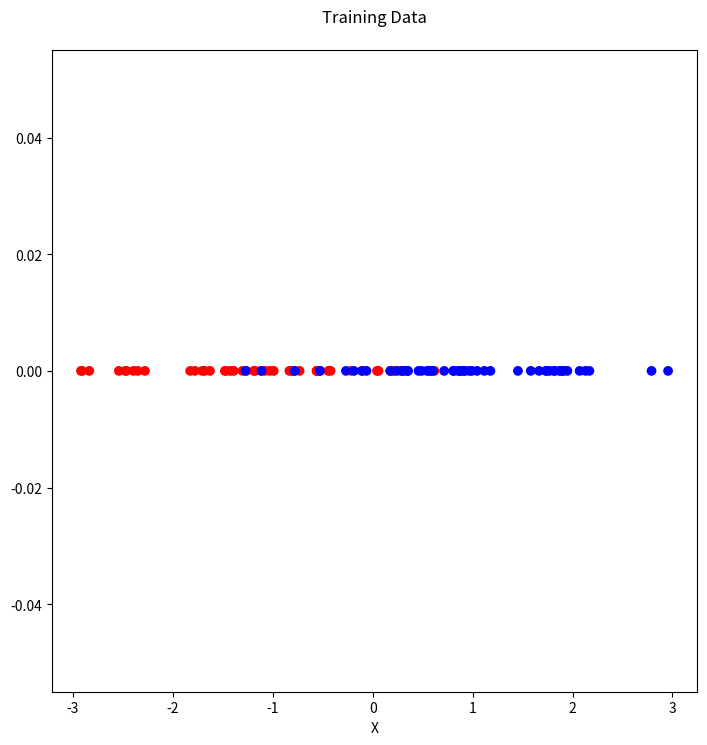

The script that saved this image: (Note: this script raises an exception after producing the figure.)
import numpy as np
from scipy.optimize import minimize
import matplotlib.pyplot as plt

# c: vector of two coefficients c0 and c1,
# x: one-dimensional input vector,
# y: output class vector.
def log_likelihood(c, x, y):
    p = 1 / (1 + np.exp(-(c[0] + c[1] * x)))
    ll = np.sum(np.log(p[y==1])) + np.sum(np.log(1 - p[y==0]))
    return -ll # minus ll because we will minimize

# sigmoid function.
def sig(x, c):
    return 1 / (1 + np.exp(-(c[0] + c[1]*x)))

# training data.
x_class_0 = np.random.normal(0, 1, 50) - 1
x_class_1 = np.random.normal(0, 1, 50) + 1
x = np.concatenate([x_class_0, x_class_1])

y_class_0 = np.zeros((50))
y_class_1 = np.ones((50))
y = np.concatenate([y_class_0, y_class_1])

yy = np.zeros((100))

colors = ['r', 'b']
f = lambda x: colors[int(x)]
colors1 = list(map(f, y))

# MLE.
start_params = np.array([1, 1])
res = minimize(log_likelihood, start_params, args=(x,y), method='BFGS', options={'gtol': 1e-6, 'disp': False})

# test data and predictions.
x_test = np.random.normal(0, 1, 30) * 2
y_test = np.zeros((30))
predictions = sig(x_test, res.x)

f2 = lambda x: int(x > 0.5)
predictions = list(map(f2, predictions))

c0 = res.x[0]
c1 = res.x[1]

colors2 = list(map(f, predictions))

# plot train data.
my_dpi = 96
plt.figure(figsize=(800/my_dpi, 800/my_dpi), dpi=my_dpi)

plt.xlabel('X')
plt.title('Training Data\n')

plt.scatter(x, yy, color=colors1)

plt.savefig("C:/Users/<user>/Desktop/log_regression_train.png")

# plot predictions.
def sig2(x):
    return 1 / (1 + np.exp(-(c0 + c1 * x)))

sig_x_intercept = -(c0 / c1) # analyitical inverse of sig

sigx = np.arange(-5, 5, 0.1)
sigy = list(map(sig2, sigx))

my_dpi = 96
plt.figure(figsize=(800/my_dpi, 800/my_dpi), dpi=my_dpi)

plt.xlabel('X')
plt.ylabel('P')
plt.title('Classification of Test Data\n')

plt.scatter(x_test, y_test, color=colors2)
plt.plot(sigx, sigy)
plt.plot([sig_x_intercept, 0], [sig_x_intercept, 1])

plt.savefig("C:/Users/<user>/Desktop/log_regression_test.png")